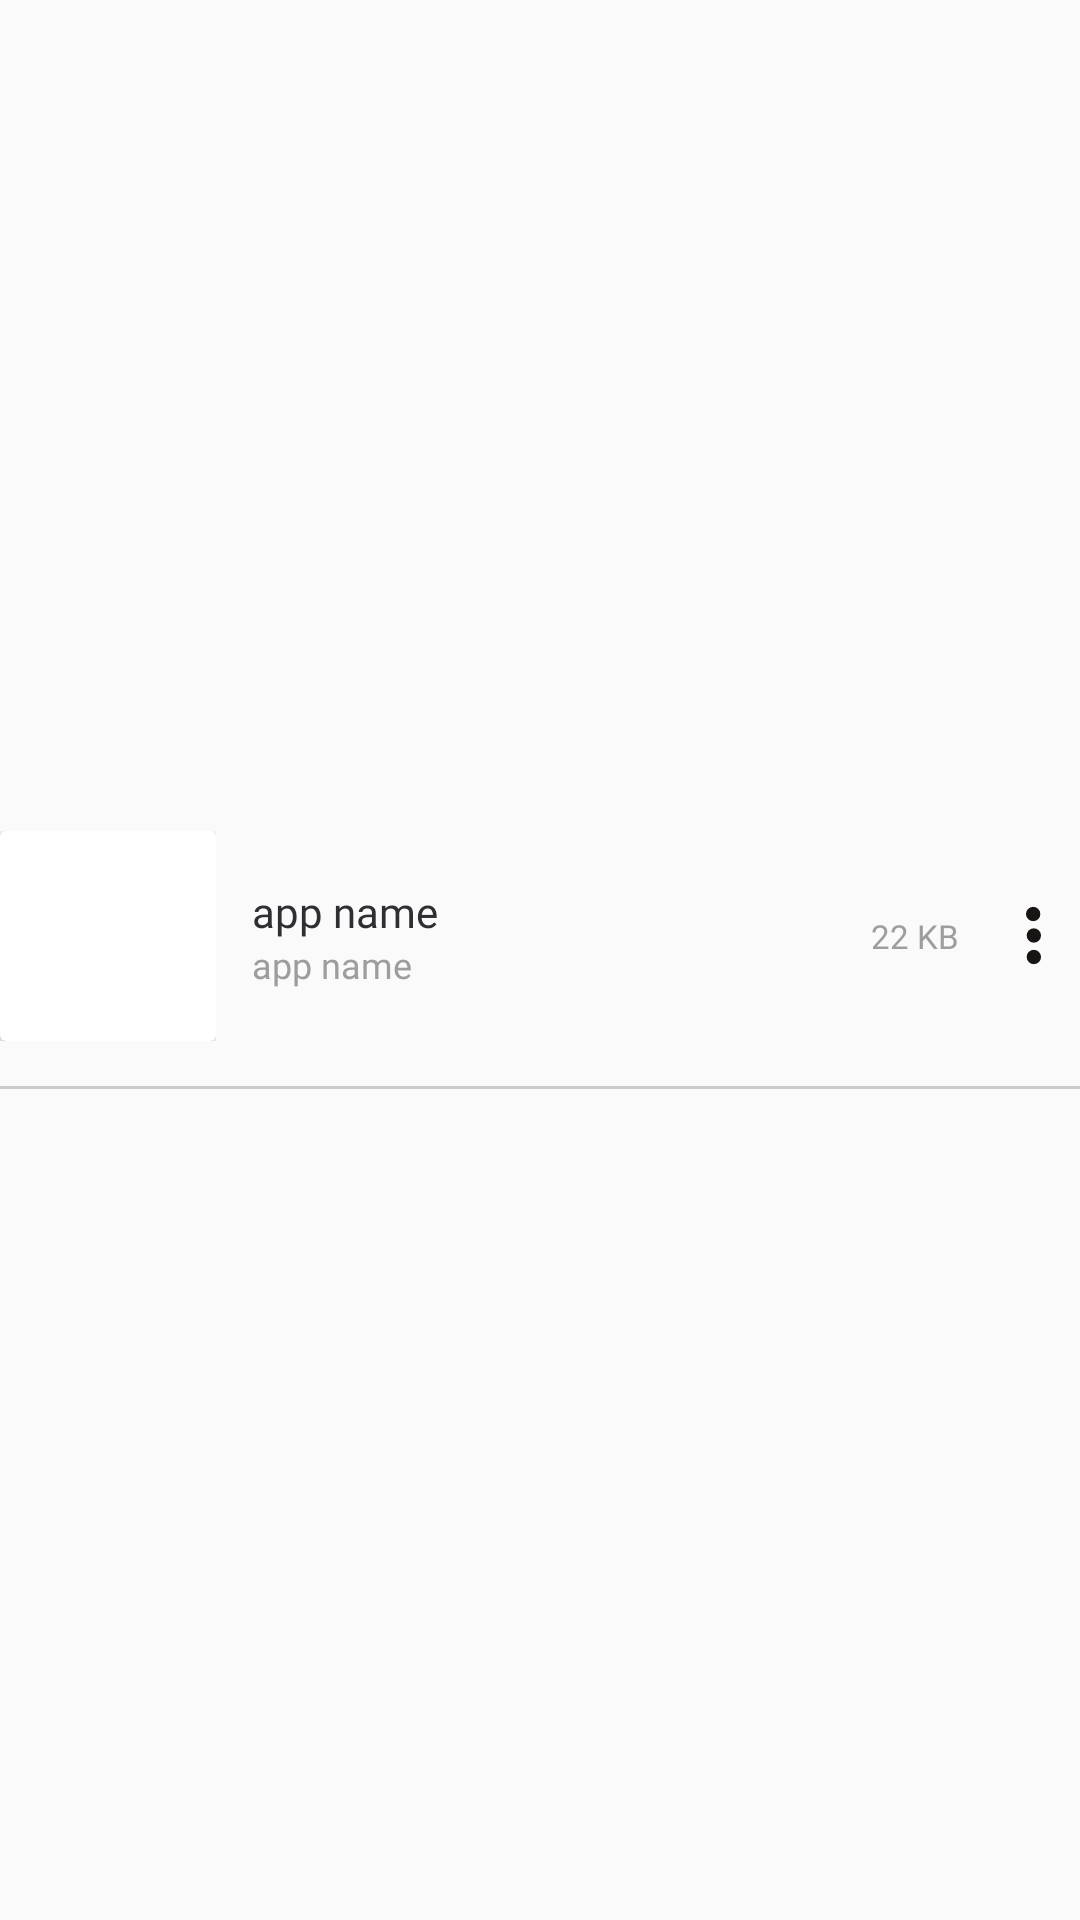

Write the Android layout XML for this screen, with the resource values it uses.
<!-- AndroidManifest.xml: application theme AppTheme -->
<!-- res/layout/my_creation_item.xml -->
<?xml version="1.0" encoding="utf-8"?>
<LinearLayout
    xmlns:android="http://schemas.android.com/apk/res/android"
    xmlns:app="http://schemas.android.com/apk/res-auto"
    xmlns:aapt="http://schemas.android.com/aapt"
    android:gravity="center"
    android:orientation="vertical"
    android:id="@+id/llItemClick"
    android:layout_width="match_parent"
    android:layout_height="wrap_content"
    android:layout_marginLeft="10dp"
    android:layout_marginTop="15dp"
    android:layout_marginRight="10dp">
    <RelativeLayout
        android:gravity="center_vertical"
        android:id="@+id/rel_btn"
        android:layout_width="match_parent"
        android:layout_height="wrap_content"
        android:layout_marginBottom="15dp">
        <LinearLayout
            android:layout_width="match_parent"
            android:layout_height="wrap_content"
            android:weightSum="1">
            <LinearLayout
                android:layout_width="match_parent"
                android:layout_height="match_parent"
                android:layout_weight="0.8">

                <androidx.cardview.widget.CardView
                    android:id="@+id/cardView"
                    android:layout_width="match_parent"
                    android:layout_height="70dp">

                    <ImageView
                        android:id="@+id/ivIcon"
                        android:layout_width="match_parent"
                        android:layout_height="match_parent"
                        android:scaleType="fitXY"
                        android:src="@drawable/photo" />
                </androidx.cardview.widget.CardView>
            </LinearLayout>
            <LinearLayout
                android:orientation="horizontal"
                android:layout_width="match_parent"
                android:layout_height="match_parent"
                android:layout_marginLeft="7dp"
                android:layout_weight="0.2">
                <LinearLayout
                    android:gravity="center_vertical"
                    android:orientation="vertical"
                    android:layout_width="match_parent"
                    android:layout_height="match_parent"
                    android:layout_marginLeft="5dp"
                    android:layout_marginRight="5dp"
                    android:layout_weight="0.28">
                    <TextView
                        android:textSize="14sp"
                        android:textColor="@color/colorTextBlack"
                        android:ellipsize="end"
                        android:id="@+id/tvFileName"
                        android:layout_width="match_parent"
                        android:layout_height="wrap_content"
                        android:text="app name"
                        android:maxLines="2"
                        android:fontFamily="@font/roboto_medium"/>
                    <TextView
                        android:textSize="12sp"
                        android:textColor="@color/colorTextGrey"
                        android:ellipsize="end"
                        android:id="@+id/tvDateTime"
                        android:layout_width="match_parent"
                        android:layout_height="wrap_content"
                        android:text="app name"
                        android:maxLines="2"
                        android:fontFamily="@font/roboto_regular"/>
                </LinearLayout>
                <LinearLayout
                    android:orientation="horizontal"
                    android:layout_width="match_parent"
                    android:layout_height="match_parent"
                    android:layout_weight="0.72">
                    <LinearLayout
                        android:gravity="center"
                        android:layout_width="match_parent"
                        android:layout_height="match_parent"
                        android:layout_weight="0.4">
                        <TextView
                            android:textSize="11sp"
                            android:textColor="@color/colorTextGrey"
                            android:ellipsize="end"
                            android:id="@+id/tvFileSize"
                            android:layout_width="wrap_content"
                            android:layout_height="wrap_content"
                            android:text="22 KB"
                            android:maxLines="2"
                            android:fontFamily="@font/roboto_regular"/>
                    </LinearLayout>
                    <LinearLayout
                        android:gravity="center"
                        android:id="@+id/ivItemMenu"
                        android:layout_width="match_parent"
                        android:layout_height="match_parent"
                        android:layout_weight="0.6">
                        <ImageView
                            android:layout_gravity="right|center_vertical|center_horizontal|center|end"
                            android:layout_width="35dp"
                            android:layout_height="35dp"
                            android:src="@drawable/ic_menu_icon"
                            android:rotation="90"/>
                    </LinearLayout>
                </LinearLayout>
            </LinearLayout>
        </LinearLayout>
    </RelativeLayout>
    <View
        android:background="#cccccc"
        android:layout_width="match_parent"
        android:layout_height="1dp"/>
</LinearLayout>
<!-- resources referenced by this layout -->
<resources>
  <color name="colorTextBlack">#2e2f32</color>
  <color name="colorTextGrey">#9d9d9d</color>
  <!-- drawable ic_menu_icon (drawable) -->
  <?xml version="1.0" encoding="utf-8"?>
  <vector xmlns:android="http://schemas.android.com/apk/res/android" xmlns:app="http://schemas.android.com/apk/res-auto" android:height="100dp" android:width="100dp" android:viewportWidth="100" android:viewportHeight="100">
      <path android:fillColor="#191414" android:pathData="M43.179,50a6.831,6.831 0,1 1,6.824 6.509A6.692,6.692 0,0 1,43.179 50ZM63.65,50a6.831,6.831 0,1 1,6.823 6.509A6.692,6.692 0,0 1,63.65 50ZM36.356,50a6.831,6.831 0,1 1,-6.824 -6.509A6.691,6.691 0,0 1,36.356 50Z" />
  </vector>
  <style name="AppTheme" parent="Theme.AppCompat.Light.DarkActionBar">
          
          <item name="colorPrimary">@color/colorPrimary</item>
          <item name="colorPrimaryDark">@color/colorPrimaryDark</item>
          <item name="colorAccent">@color/colorAccent</item>
          <item name="windowActionBar">false</item>
          <item name="windowNoTitle">true</item>
      </style>
  <color name="colorPrimary">#6200ee</color>
  <color name="colorPrimaryDark">#ff455a6c</color>
  <color name="colorAccent">@color/colorYellowMain</color>
  <color name="colorYellowMain">#dfa621</color>
</resources>
